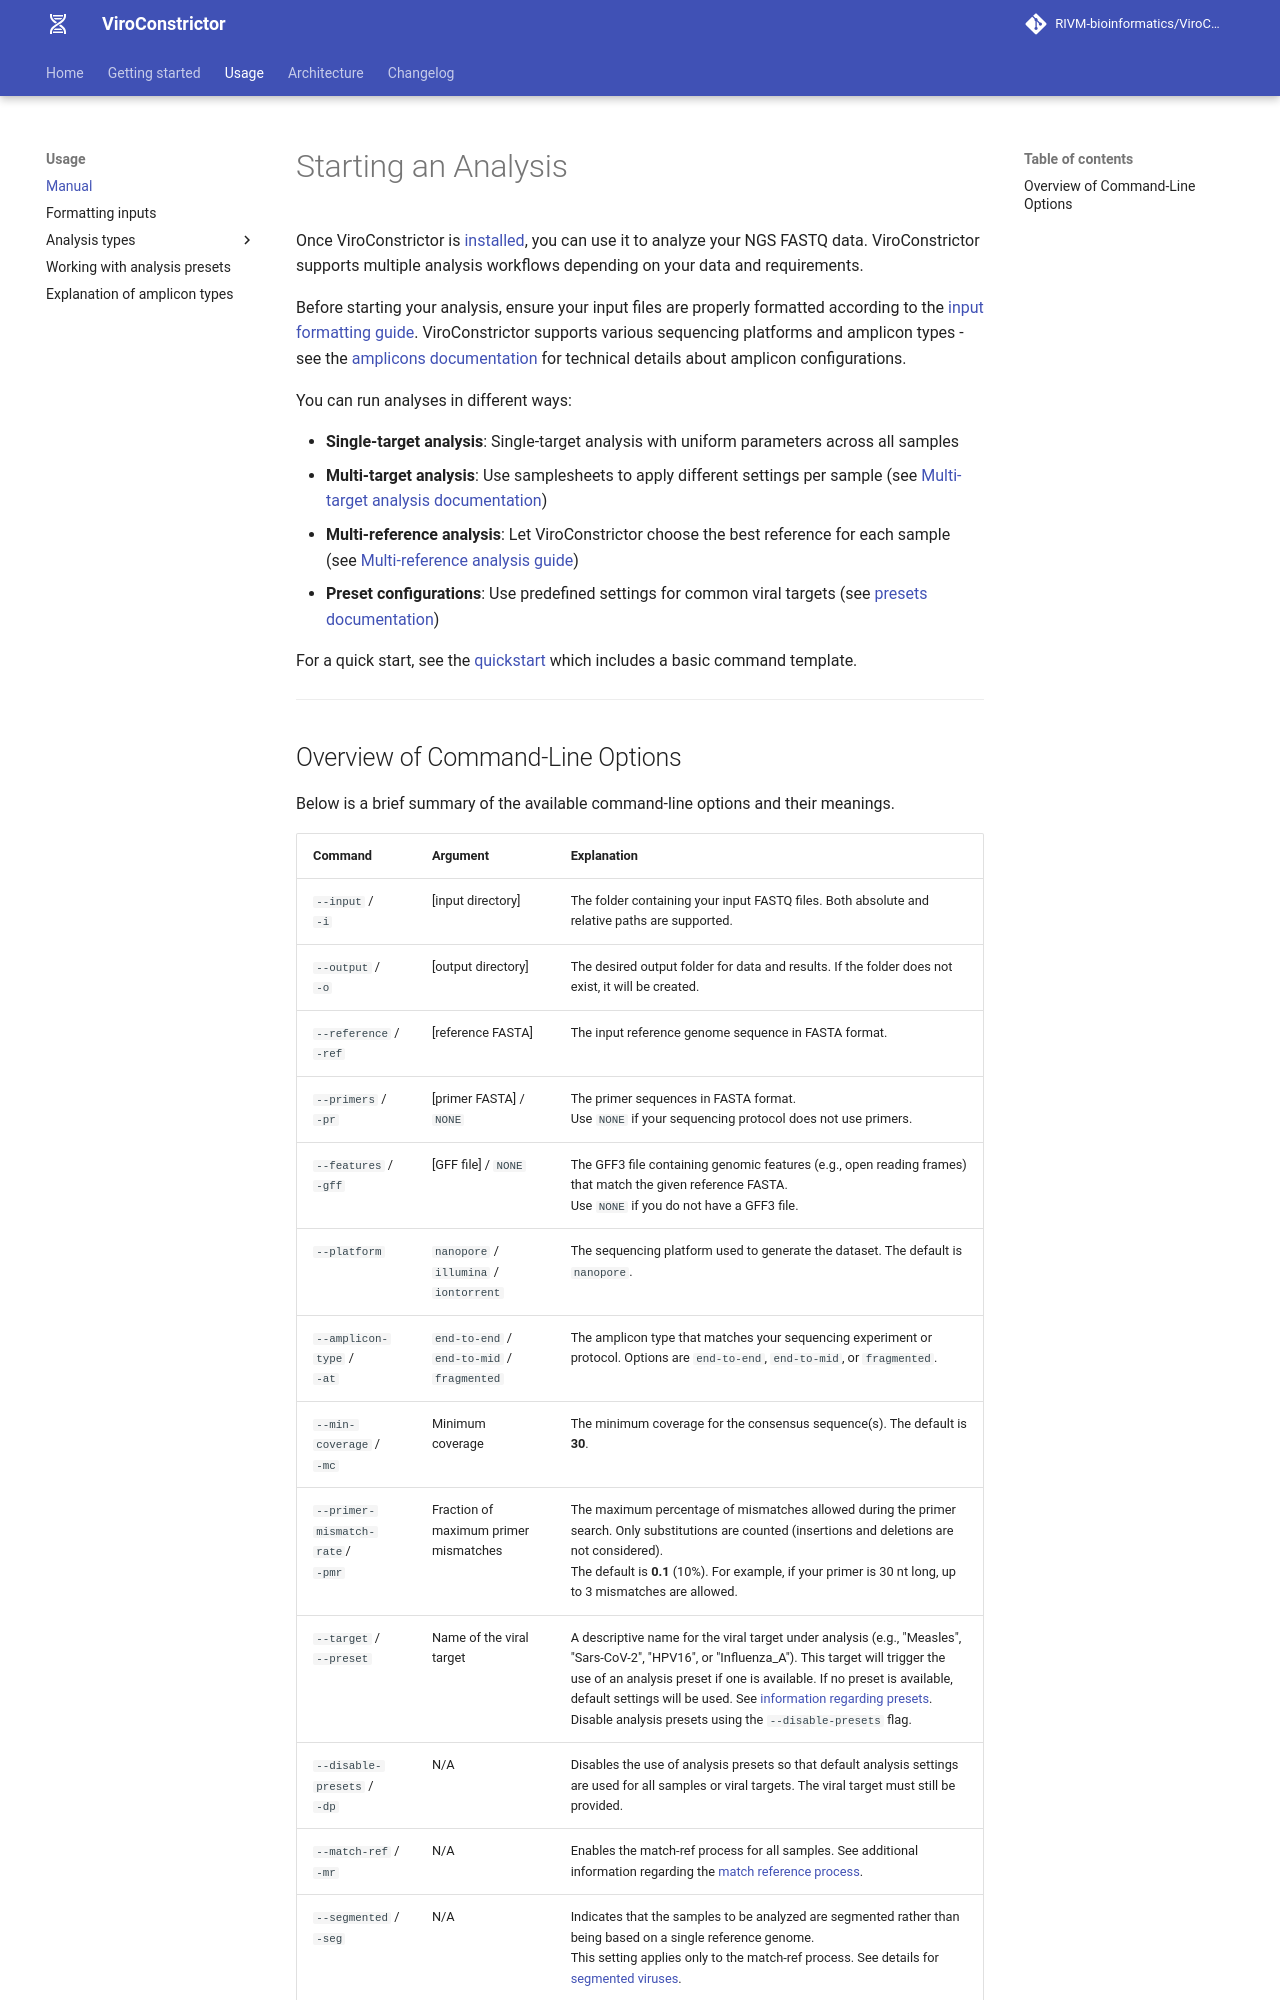

repository: RIVM-bioinformatics/ViroConstrictor · page: 1.6.7/manual/index.html · generator: mkdocs

# Starting an Analysis

Once ViroConstrictor is [installed](installation.md), you can use it to analyze your NGS FASTQ data. ViroConstrictor supports multiple analysis workflows depending on your data and requirements.

Before starting your analysis, ensure your input files are properly formatted according to the [input formatting guide](input-formatting.md). ViroConstrictor supports various sequencing platforms and amplicon types - see the [amplicons documentation](amplicons.md) for technical details about amplicon configurations.

You can run analyses in different ways:

- **Single-target analysis**: Single-target analysis with uniform parameters across all samples
- **Multi-target analysis**: Use samplesheets to apply different settings per sample (see [Multi-target analysis documentation](multi-target-analysis.md))
- **Multi-reference analysis**: Let ViroConstrictor choose the best reference for each sample (see [Multi-reference analysis guide](multi-reference-analysis.md))
- **Preset configurations**: Use predefined settings for common viral targets (see [presets documentation](presets.md))

For a quick start, see the [quickstart](quickstart.md) which includes a basic command template.

---
